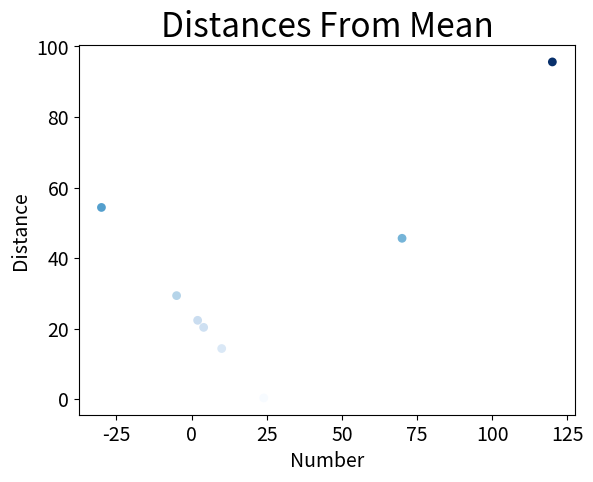

Source code (Python):
import matplotlib.pyplot as plt

numbers = [-5, 10, 70, 4, 24, 2, -30, 120]
mean = sum(numbers) / float(len(numbers))
distances = [abs(mean - x) for x in numbers]

plt.scatter(numbers, distances, c=distances, cmap=plt.cm.Blues, edgecolor='none', s=40)

# Set title, label axes
plt.title("Distances From Mean", fontsize=24)
plt.xlabel("Number", fontsize=14)
plt.ylabel("Distance", fontsize=14)

# Size of tick labels
plt.tick_params(axis='both', which='major', labelsize=14)

plt.show()
